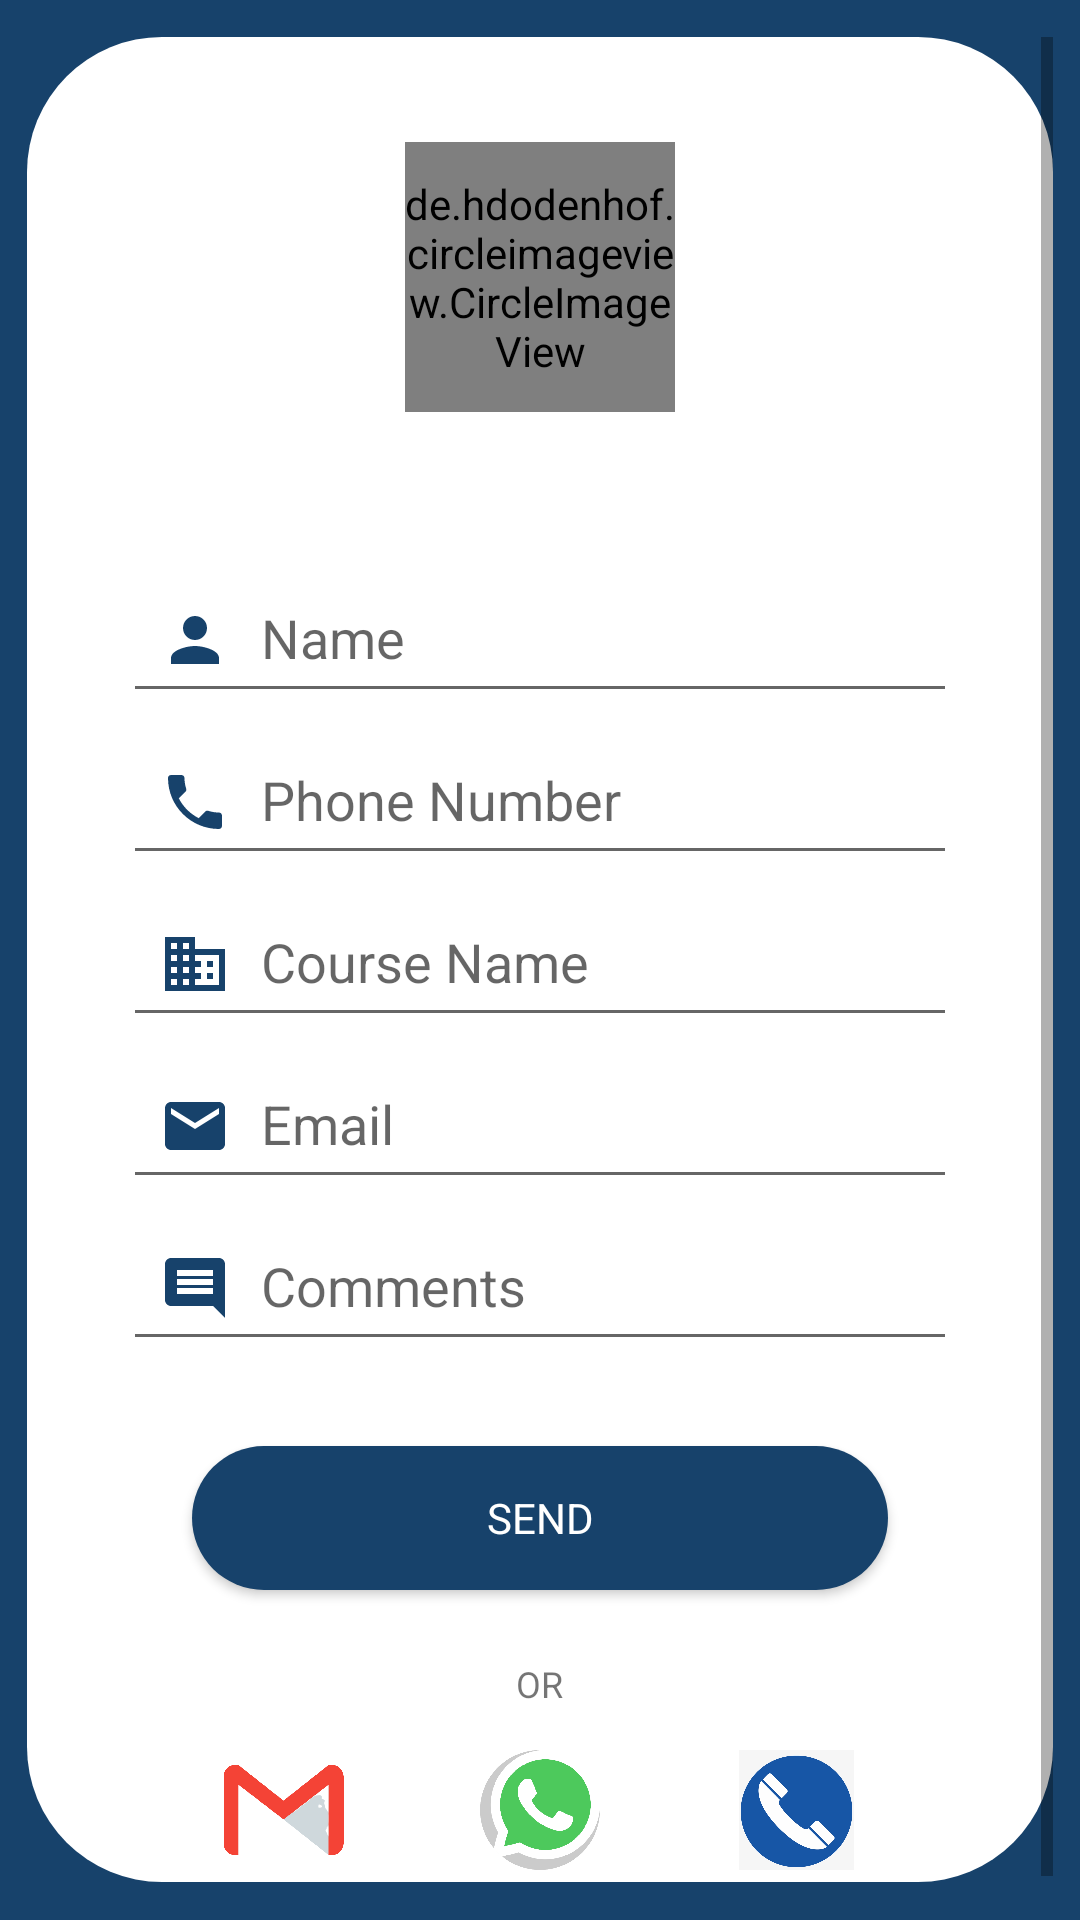

This screen was rendered from an Android layout file. Write that file and the resources it references.
<!-- AndroidManifest.xml: application theme AppTheme -->
<!-- res/layout/activity_form_training.xml -->
<?xml version="1.0" encoding="utf-8"?>
<layout xmlns:android="http://schemas.android.com/apk/res/android"
    xmlns:app="http://schemas.android.com/apk/res-auto"
    xmlns:tools="http://schemas.android.com/tools"
    tools:context=".FormTrainingActivity">

    <RelativeLayout
        android:layout_width="match_parent"
        android:background="#17426b"
        android:layout_height="match_parent">


        <RelativeLayout
            android:layout_width="match_parent"
            android:layout_centerInParent="true"
            android:id="@+id/layout"
            android:gravity="center"
            android:layout_marginLeft="18dp"
            android:layout_marginTop="25dp"
            android:background="@drawable/formbuttonshape"
            android:layout_height="match_parent">

            <ScrollView
                android:layout_width="match_parent"
                android:layout_height="match_parent">
                <RelativeLayout
                    android:layout_width="match_parent"
                    android:layout_height="match_parent">



                    <de.hdodenhof.circleimageview.CircleImageView
                        android:layout_width="90dp"
                        android:layout_height="90dp"
                        android:layout_centerHorizontal="true"
                        android:id="@+id/person"
                        android:layout_marginTop="35dp"
                        android:layout_marginBottom="26dp"
                        app:civ_border_width="2dp"
                        app:civ_border_color="#99989a"
                        android:src="@drawable/formlogo"/>



                    <com.google.android.material.textfield.TextInputLayout
                        android:layout_width="match_parent"
                        app:errorEnabled="true"
                        android:layout_height="wrap_content"
                        android:layout_marginTop="15dp"
                        android:layout_below="@+id/person"
                        android:id="@+id/name">
                        <com.google.android.material.textfield.TextInputEditText
                            android:layout_width="match_parent"
                            android:layout_height="wrap_content"
                            android:layout_marginStart="32dp"
                            android:layout_marginLeft="32dp"
                            android:layout_marginEnd="32dp"
                            android:layout_marginRight="32dp"
                            android:drawableLeft="@drawable/formname"
                            android:drawablePadding="10dp"
                            android:ems="10"
                            android:hint="Name"
                            android:padding="12dp"
                            android:textSize="18sp" />
                    </com.google.android.material.textfield.TextInputLayout>


                    <com.google.android.material.textfield.TextInputLayout
                        android:id="@+id/number"
                        android:layout_width="match_parent"
                        android:layout_height="wrap_content"
                        android:layout_below="@+id/name"
                        android:layout_marginTop="-26dp"
                        app:errorEnabled="true">

                        <com.google.android.material.textfield.TextInputEditText
                            android:layout_width="match_parent"
                            android:layout_height="wrap_content"
                            android:layout_marginStart="32dp"
                            android:layout_marginLeft="32dp"
                            android:layout_marginEnd="32dp"
                            android:layout_marginRight="32dp"

                            android:drawableLeft="@drawable/formnumber"
                            android:drawablePadding="10dp"
                            android:ems="10"
                            android:hint="Phone Number"
                            android:inputType="number"
                            android:padding="12dp"
                            android:textSize="18sp" />
                    </com.google.android.material.textfield.TextInputLayout>

                    <com.google.android.material.textfield.TextInputLayout
                        android:id="@+id/businessname"
                        android:layout_width="match_parent"
                        android:layout_height="wrap_content"
                        android:layout_below="@+id/number"
                        android:layout_marginTop="-26dp"
                        app:errorEnabled="true">

                        <com.google.android.material.textfield.TextInputEditText
                            android:layout_width="match_parent"
                            android:layout_height="wrap_content"
                            android:layout_marginStart="32dp"
                            android:layout_marginLeft="32dp"
                            android:layout_marginEnd="32dp"
                            android:layout_marginRight="32dp"
                            android:drawableLeft="@drawable/formbusiness"
                            android:drawablePadding="10dp"
                            android:ems="10"
                            android:hint="Course Name"

                            android:padding="12dp"
                            android:textSize="18sp" />
                    </com.google.android.material.textfield.TextInputLayout>


                    <com.google.android.material.textfield.TextInputLayout
                        android:id="@+id/email"
                        android:layout_width="match_parent"
                        android:layout_height="wrap_content"
                        android:layout_below="@+id/businessname"
                        android:layout_marginTop="-26dp"
                        app:errorEnabled="true">

                        <com.google.android.material.textfield.TextInputEditText
                            android:layout_width="match_parent"
                            android:layout_height="wrap_content"
                            android:layout_marginStart="32dp"
                            android:layout_marginLeft="32dp"
                            android:layout_marginEnd="32dp"
                            android:layout_marginRight="32dp"
                            android:drawableLeft="@drawable/formemail"
                            android:drawablePadding="10dp"
                            android:ems="10"
                            android:hint="Email"
                            android:inputType="textEmailAddress"
                            android:padding="12dp"
                            android:textSize="18sp" />
                    </com.google.android.material.textfield.TextInputLayout>

                    <com.google.android.material.textfield.TextInputLayout
                        android:layout_width="match_parent"
                        app:errorEnabled="true"
                        android:layout_height="wrap_content"
                        android:layout_below="@+id/email"
                        android:layout_marginTop="-26dp"
                        android:id="@+id/comments">
                        <com.google.android.material.textfield.TextInputEditText
                            android:layout_width="match_parent"
                            android:layout_height="wrap_content"
                            android:layout_marginStart="32dp"
                            android:layout_marginLeft="32dp"
                            android:layout_marginEnd="32dp"
                            android:layout_marginRight="32dp"
                            android:drawableLeft="@drawable/formcomment"
                            android:drawablePadding="10dp"
                            android:ems="10"
                            android:hint="Comments"
                            android:inputType="textEmailAddress"
                            android:padding="12dp"
                            android:textSize="18sp" />
                    </com.google.android.material.textfield.TextInputLayout>


                    <Button
                        android:layout_centerInParent="true"
                        android:layout_width="match_parent"
                        android:layout_height="wrap_content"
                        android:id="@+id/send"
                        android:text="SEND"
                        android:textColor="#ffffff"
                        android:layout_below="@+id/comments"
                        android:layout_marginTop="8dp"
                        android:layout_marginBottom="15dp"
                        android:layout_marginLeft="55dp"
                        android:layout_marginRight="55dp"
                        android:background="@drawable/getstarted"/>


                    <TextView
                        android:id="@+id/textView8"
                        android:layout_width="wrap_content"
                        android:layout_height="wrap_content"
                        android:layout_marginVertical="8dp"
                        android:text="OR"
                        android:layout_marginBottom="15dp"
                        android:layout_below="@+id/send"
                        android:layout_centerHorizontal="true"
                        android:textSize="12sp" />

                    <RelativeLayout
                        android:id="@+id/linearLayout2"
                        android:layout_width="match_parent"
                        android:layout_height="40dp"
                        android:layout_marginVertical="6dp"
                        android:layout_marginBottom="15dp"
                        android:layout_below="@id/textView8">

                        <ImageView
                            android:id="@+id/imageView2"
                            android:layout_width="wrap_content"
                            android:layout_height="wrap_content"
                            android:layout_toStartOf="@+id/view3"
                            android:layout_toLeftOf="@+id/view3"
                            app:srcCompat="@drawable/formgoogle" />

                        <View
                            android:layout_width="0dp"
                            android:layout_height="0dp"
                            android:id="@+id/view3"
                            android:layout_centerInParent="true"/>

                        <ImageView
                            android:id="@+id/imageView1"
                            android:layout_alignParentRight="true"
                            android:layout_alignParentLeft="true"
                            android:layout_toRightOf="@+id/imageView2"
                            android:layout_toLeftOf="@+id/imageView3"
                            android:layout_width="wrap_content"
                            android:layout_height="wrap_content"
                            app:srcCompat="@drawable/whatsapp" />

                        <ImageView
                            android:id="@+id/imageView3"
                            android:layout_toEndOf="@id/view3"
                            android:layout_toRightOf="@id/view3"
                            android:layout_width="wrap_content"
                            android:layout_height="wrap_content"
                            app:srcCompat="@drawable/phone" />

                    </RelativeLayout>
                </RelativeLayout>
            </ScrollView>


        </RelativeLayout>

    </RelativeLayout>


</layout>
<!-- resources referenced by this layout -->
<resources>
  <!-- drawable formbusiness (drawable) -->
  <vector android:height="24dp" android:tint="#17426B"
      android:viewportHeight="24" android:viewportWidth="24"
      android:width="24dp" xmlns:android="http://schemas.android.com/apk/res/android">
      <path android:fillColor="@android:color/white" android:pathData="M12,7L12,3L2,3v18h20L22,7L12,7zM6,19L4,19v-2h2v2zM6,15L4,15v-2h2v2zM6,11L4,11L4,9h2v2zM6,7L4,7L4,5h2v2zM10,19L8,19v-2h2v2zM10,15L8,15v-2h2v2zM10,11L8,11L8,9h2v2zM10,7L8,7L8,5h2v2zM20,19h-8v-2h2v-2h-2v-2h2v-2h-2L12,9h8v10zM18,11h-2v2h2v-2zM18,15h-2v2h2v-2z"/>
  </vector>
  <!-- drawable formbuttonshape (drawable) -->
  <?xml version="1.0" encoding="utf-8"?>
  <shape xmlns:android="http://schemas.android.com/apk/res/android">
  
      <solid android:color="#FFFFFF"
          android:width="1dp"/>
      <corners android:radius="45dp"/>
  
  
  </shape>
  <!-- drawable formcomment (drawable) -->
  <vector android:height="24dp" android:tint="#17426B"
      android:viewportHeight="24" android:viewportWidth="24"
      android:width="24dp" xmlns:android="http://schemas.android.com/apk/res/android">
      <path android:fillColor="@android:color/white" android:pathData="M21.99,4c0,-1.1 -0.89,-2 -1.99,-2L4,2c-1.1,0 -2,0.9 -2,2v12c0,1.1 0.9,2 2,2h14l4,4 -0.01,-18zM18,14L6,14v-2h12v2zM18,11L6,11L6,9h12v2zM18,8L6,8L6,6h12v2z"/>
  </vector>
  <!-- drawable formemail (drawable) -->
  <vector android:height="24dp" android:tint="#17426B"
      android:viewportHeight="24" android:viewportWidth="24"
      android:width="24dp" xmlns:android="http://schemas.android.com/apk/res/android">
      <path android:fillColor="@android:color/white" android:pathData="M20,4L4,4c-1.1,0 -1.99,0.9 -1.99,2L2,18c0,1.1 0.9,2 2,2h16c1.1,0 2,-0.9 2,-2L22,6c0,-1.1 -0.9,-2 -2,-2zM20,8l-8,5 -8,-5L4,6l8,5 8,-5v2z"/>
  </vector>
  <!-- drawable formgoogle: png bitmap (drawable, 25228 bytes) -->
  <!-- drawable formname (drawable) -->
  <vector android:height="24dp"
      android:tint="#17426B"
      android:viewportHeight="24"
      android:viewportWidth="24"
      android:width="24dp"
      
      xmlns:android="http://schemas.android.com/apk/res/android">
      <path android:fillColor="@android:color/white"
          android:pathData="M12,12c2.21,0 4,-1.79 4,-4s-1.79,-4 -4,-4 -4,1.79 -4,4 1.79,4 4,4zM12,14c-2.67,0 -8,1.34 -8,4v2h16v-2c0,-2.66 -5.33,-4 -8,-4z"/>
  </vector>
  <!-- drawable formnumber (drawable) -->
  <vector android:height="24dp" android:tint="#17426B"
      android:viewportHeight="24" android:viewportWidth="24"
      android:width="24dp" xmlns:android="http://schemas.android.com/apk/res/android">
      <path android:fillColor="@android:color/white" android:pathData="M6.62,10.79c1.44,2.83 3.76,5.14 6.59,6.59l2.2,-2.2c0.27,-0.27 0.67,-0.36 1.02,-0.24 1.12,0.37 2.33,0.57 3.57,0.57 0.55,0 1,0.45 1,1V20c0,0.55 -0.45,1 -1,1 -9.39,0 -17,-7.61 -17,-17 0,-0.55 0.45,-1 1,-1h3.5c0.55,0 1,0.45 1,1 0,1.25 0.2,2.45 0.57,3.57 0.11,0.35 0.03,0.74 -0.25,1.02l-2.2,2.2z"/>
  </vector>
  <!-- drawable getstarted (drawable) -->
  <?xml version="1.0" encoding="utf-8"?>
  <shape xmlns:android="http://schemas.android.com/apk/res/android">
  
      <solid android:color="#17426b"
          android:width="1dp"/>
      <corners android:radius="100dp"/>
  
  </shape>
  <!-- drawable phone: png bitmap (drawable, 93157 bytes) -->
  <!-- drawable whatsapp: png bitmap (drawable, 40505 bytes) -->
  <style name="AppTheme" parent="Theme.AppCompat.Light.NoActionBar">
          
          <item name="colorPrimary">@color/colorPrimary</item>
          <item name="colorPrimaryDark">@color/colorPrimaryDark</item>
          <item name="colorAccent">@color/colorAccent</item>
          <item name="fontFamily">@font/adamina</item>
  
      </style>
  <color name="colorPrimary">#0099ff</color>
  <color name="colorPrimaryDark">#0099ff</color>
  <color name="colorAccent">#03DAC5</color>
</resources>
